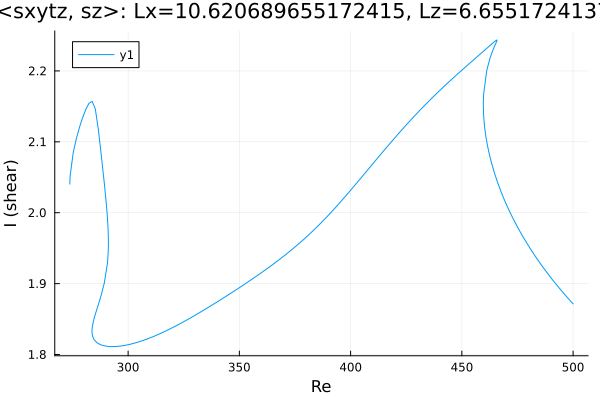

Values plotted in this chart, from the file beside it:
Re, shear
273.8, 2.04
273.8, 2.04
273.8, 2.041
273.8, 2.041
273.8, 2.043
273.8, 2.047
273.9, 2.052
275.3, 2.085
276.8, 2.105
278.2, 2.121
279.6, 2.135
281, 2.146
282.4, 2.154
283.8, 2.157
285.2, 2.146
286.7, 2.116
288.1, 2.077
289.1, 2.047
289.4, 2.039
289.9, 2.023
290.3, 2.01
290.5, 2
290.7, 1.993
290.8, 1.986
290.9, 1.981
291, 1.977
291, 1.974
291.1, 1.971
291.1, 1.969
291.1, 1.967
291.1, 1.965
291.1, 1.964
291.1, 1.963
291.1, 1.962
291.1, 1.961
291.1, 1.961
291.1, 1.96
291.1, 1.96
291.1, 1.959
291.1, 1.959
291.1, 1.959
291.1, 1.959
291.1, 1.958
291.1, 1.958
291.1, 1.958
291.1, 1.958
291.1, 1.958
291.1, 1.958
291.1, 1.958
291.1, 1.958
291.1, 1.958
291.1, 1.958
291.1, 1.958
291.1, 1.958
291.1, 1.958
291.1, 1.957
291.1, 1.957
291.1, 1.957
291.1, 1.957
291.1, 1.956
... 332 more rows
